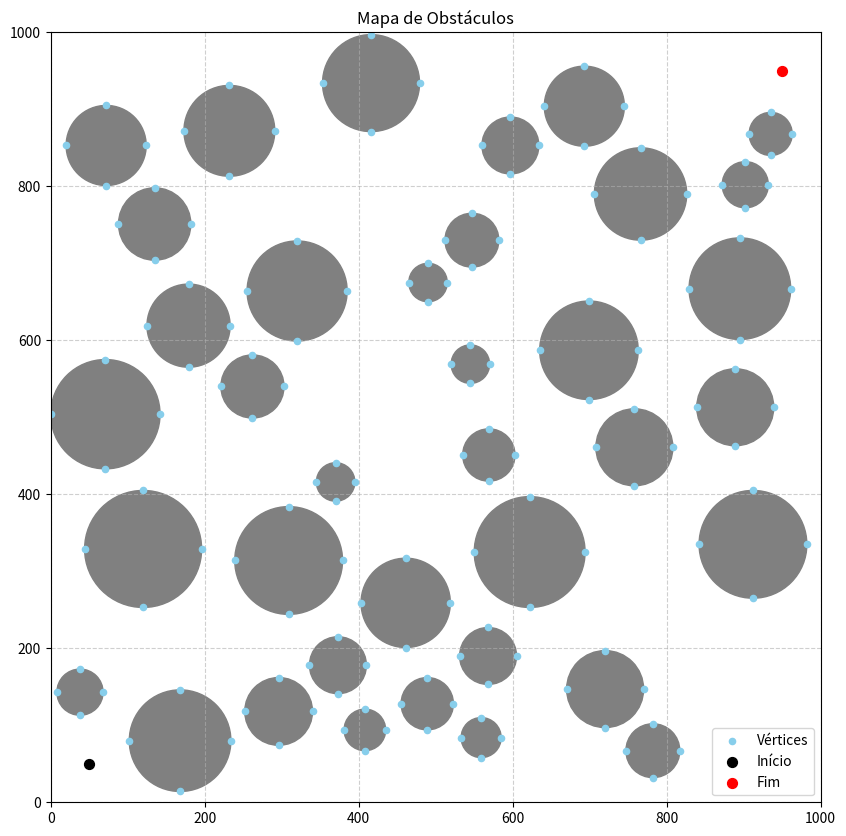

Generate this figure with matplotlib:
import matplotlib.pyplot as plt
from matplotlib.patches import Circle as circulo
import random



def gerar_obj(num_obstacles, area_size, min_raio, max_raio, start_pos, end_pos, margin): 
  obstacles = []

  while len(obstacles) < num_obstacles:
    raio = random.randint(min_raio, max_raio)
    x = random.randint(raio, area_size[0] - raio)
    y = random.randint(raio, area_size[1] - raio)
    novo_obj = (x, y, raio)

    if ponto_no_circulo(start_pos, novo_obj) or ponto_no_circulo(end_pos, novo_obj):
        continue
    
    if not any(circulos_intersect(novo_obj, x, margin) for x in obstacles):
      obstacles.append(novo_obj)

  return obstacles

def circulos_intersect(circulo1, circulo2, margin=0): # se os circulos estão se chocando
  x1, y1, r1 = circulo1
  x2, y2, r2 = circulo2

  distancia_quad = (x1 - x2)**2 + (y1 - y2)**2
  
  raio_quadrado = (r1 + r2 + margin)**2
  
  return distancia_quad <= raio_quadrado

def ponto_no_circulo(point, circulo): # Verifica se o ponto inicial/final está dentro de um círculo
  point_x, point_y = point
  circulo_x, circulo_y, raio = circulo
  
  distancia_quad = (point_x - circulo_x)**2 + (point_y - circulo_y)**2
  
  return distancia_quad <= raio**2

def plotar_ponto(obstacles, start, end):
  points = {start, end}
  for (x, y, r) in obstacles: # eixo x, eixo y, r raio
      points.add((x + r, y)) 
      points.add((x - r, y)) 
      points.add((x, y + r))
      points.add((x, y - r))
  return list(points) 

def visualizar_mapa(obstacles, points, start_pos, end_pos, area_size): 
    fig, ax = plt.subplots(figsize=(10, 10))
    ax.set_xlim(0, area_size[0])
    ax.set_ylim(0, area_size[1])

    for x, y, r in obstacles:
        ax.add_patch(circulo((x, y), r, color='gray', zorder=1))

    ax.scatter(*zip(*points), color='skyblue', s=20, zorder=2, label='Vértices')

    ax.scatter(start_pos[0], start_pos[1], color='black', s=50, zorder=2, label='Início')
    ax.scatter(end_pos[0], end_pos[1], color='red', s=50, zorder=2, label='Fim')

    plt.title("Mapa de Obstáculos")
    plt.legend()
    plt.grid(True, linestyle='--', alpha=0.6)
    ax.set_aspect('equal', adjustable='box')
    plt.show()

if __name__ == '__main__':
    AREA_SIZE = (1000, 1000)
    MIN_raio = 25
    MAX_raio = 90
    NUM_OBSTACLES = random.randint(20, 40)
    MIN_MARGIN = 15
    START_POS = (50, 50)  
    END_POS = (950, 950)

    obstacles = gerar_obj(NUM_OBSTACLES, AREA_SIZE, MIN_raio, MAX_raio, START_POS, END_POS, MIN_MARGIN)
    plotar_pontos = plotar_ponto(obstacles, START_POS, END_POS)

    print(f"Gerados {len(obstacles)} circulos e {len(plotar_pontos)} pontos.")
    
    visualizar_mapa(obstacles, plotar_pontos, START_POS, END_POS, AREA_SIZE)